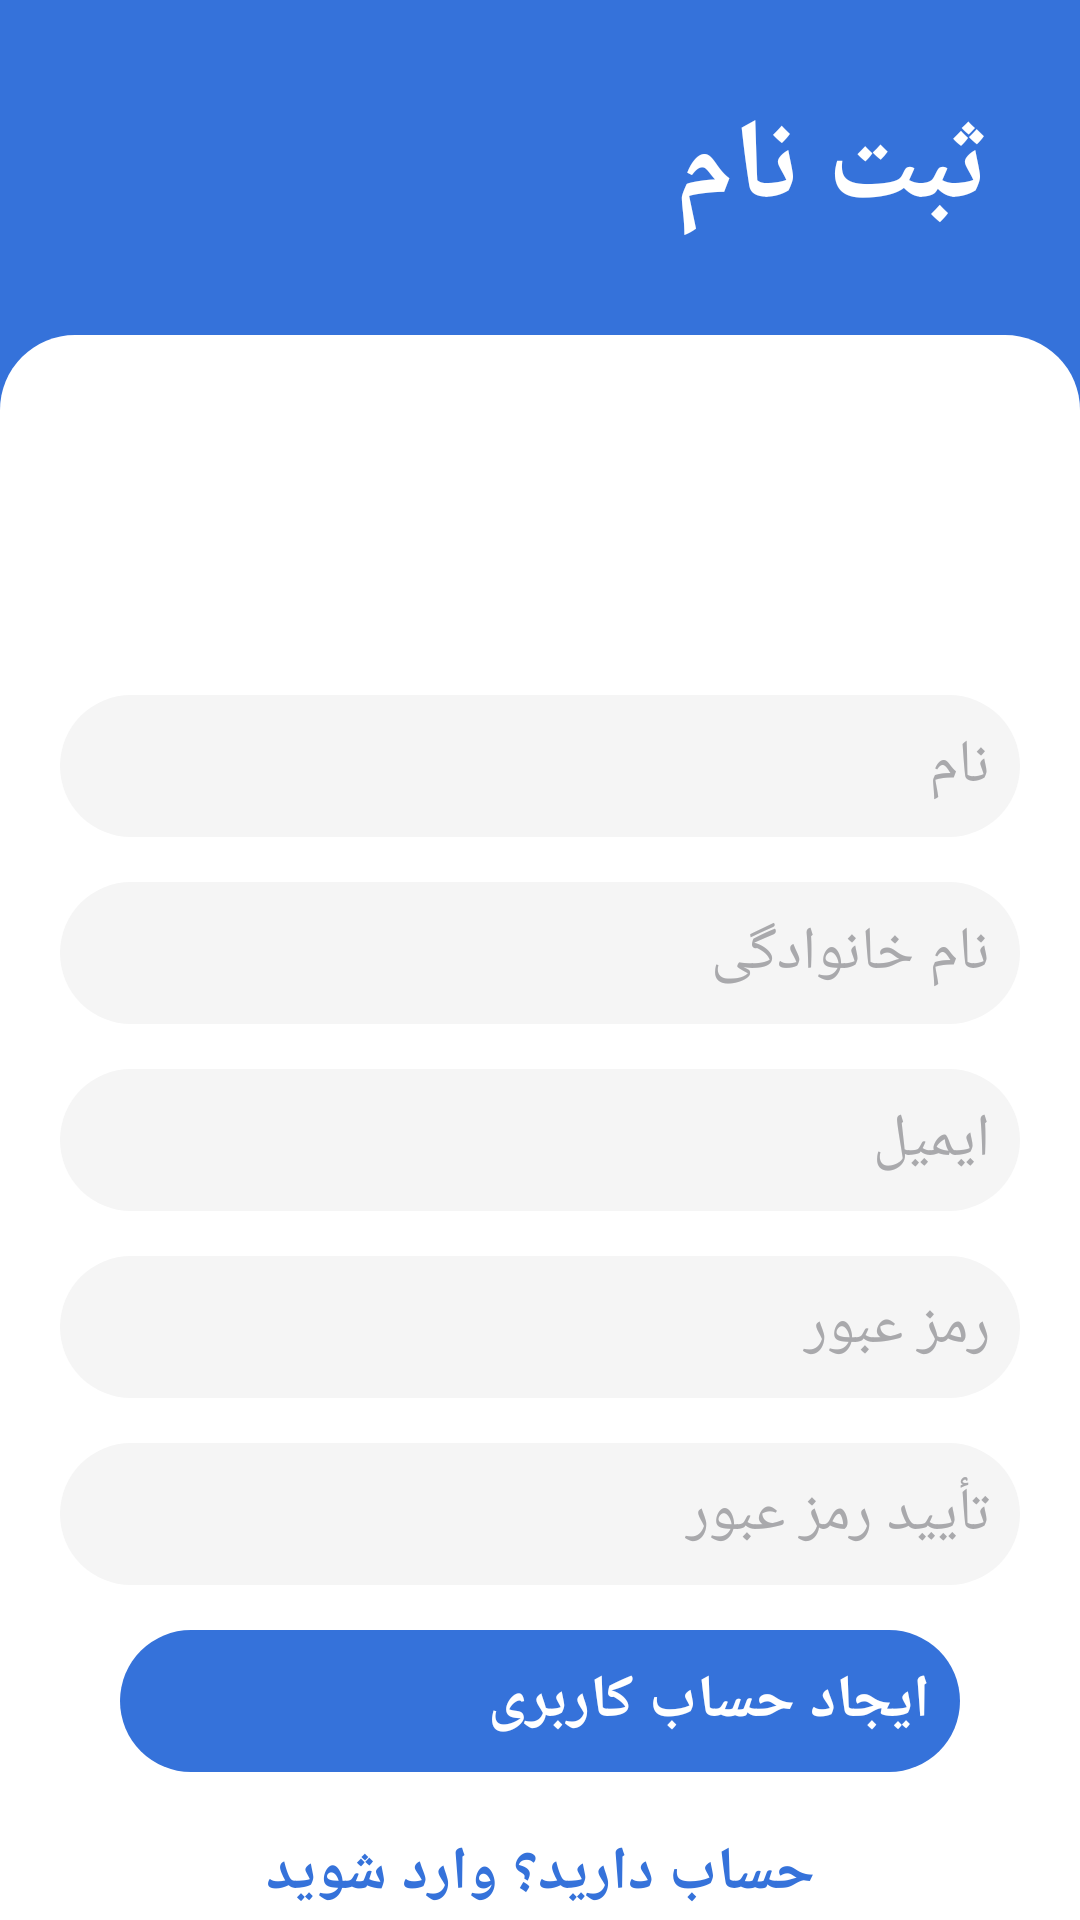

Write the Android layout XML for this screen, with the resource values it uses.
<!-- AndroidManifest.xml: application theme Theme.OnlineExams -->
<!-- res/layout/activity_signup.xml -->
<?xml version="1.0" encoding="utf-8"?>
<ScrollView
    xmlns:android="http://schemas.android.com/apk/res/android"
    android:layout_width="match_parent"
    android:layout_height="match_parent">

    <LinearLayout xmlns:android="http://schemas.android.com/apk/res/android"
    xmlns:app="http://schemas.android.com/apk/res-auto"
    xmlns:tools="http://schemas.android.com/tools"
    android:layout_width="match_parent"
    android:layout_height="match_parent"
    android:background="@color/main"
    android:gravity="top|center_horizontal"
    android:orientation="vertical"
    android:layoutDirection="rtl"
    tools:context=".Signup">

    <TextView
        android:layout_width="match_parent"
        android:layout_height="wrap_content"
        android:textSize="38sp"
        android:textStyle="bold"
        android:layout_margin="30dp"
        android:textColor="@color/white"
        android:text="@string/create_account"
        android:textAlignment="viewStart"
        android:fontFamily="@font/vazir" />

    <LinearLayout
        android:layout_width="match_parent"
        android:layout_height="match_parent"
        android:background="@drawable/background"
        android:padding="20dp"
        android:gravity="top|center_horizontal"
        android:orientation="vertical">

        <EditText
            android:id="@+id/first_name"
            android:layout_width="match_parent"
            android:layout_height="wrap_content"
            android:textSize="20sp"
            android:padding="10dp"
            android:background="@drawable/grey_edittext"
            android:textColor="@color/black"
            android:textColorHint="@color/main_variant"
            android:inputType="text"
            android:imeOptions="actionNext"
            android:layout_marginBottom="15dp"
            android:layout_marginTop="100dp"
            android:hint="@string/first_name"
            android:textAlignment="viewStart"
            android:gravity="right|center_vertical"
            android:layoutDirection="rtl"
            android:fontFamily="@font/vazir"
            tools:ignore="RtlCompat,RtlHardcoded" />

        <EditText
            android:id="@+id/last_name"
            android:layout_width="match_parent"
            android:layout_height="wrap_content"
            android:textSize="20sp"
            android:padding="10dp"
            android:background="@drawable/grey_edittext"
            android:textColor="@color/black"
            android:textColorHint="@color/main_variant"
            android:inputType="text"
            android:imeOptions="actionNext"
            android:layout_marginBottom="15dp"
            android:hint="@string/last_name"
            android:textAlignment="viewStart"
            android:gravity="right|center_vertical"
            android:layoutDirection="rtl"
            android:fontFamily="@font/vazir"
            tools:ignore="RtlCompat,RtlHardcoded" />

        <EditText
            android:id="@+id/email"
            android:layout_width="match_parent"
            android:layout_height="wrap_content"
            android:textSize="20sp"
            android:padding="10dp"
            android:background="@drawable/grey_edittext"
            android:textColor="@color/black"
            android:textColorHint="@color/main_variant"
            android:inputType="textEmailAddress"
            android:imeOptions="actionNext"
            android:layout_marginBottom="15dp"
            android:hint="@string/email"
            android:textAlignment="viewStart"
            android:fontFamily="@font/vazir" />

        <EditText
            android:id="@+id/password"
            android:layout_width="match_parent"
            android:layout_height="wrap_content"
            android:textSize="20sp"
            android:padding="10dp"
            android:background="@drawable/grey_edittext"
            android:textColor="@color/black"
            android:textColorHint="@color/main_variant"            android:inputType="textPassword"
            android:imeOptions="actionNext"
            android:layout_marginBottom="15dp"
            android:hint="@string/password"
            android:textAlignment="viewStart"
            android:gravity="right|center_vertical"
            android:fontFamily="@font/vazir"
            tools:ignore="RtlCompat,RtlHardcoded" />

        <EditText
            android:id="@+id/confirm_password"
            android:layout_width="match_parent"
            android:layout_height="wrap_content"
            android:textSize="20sp"
            android:padding="10dp"
            android:background="@drawable/grey_edittext"
            android:textColor="@color/black"
            android:textColorHint="@color/main_variant"
            android:inputType="textPassword"
            android:imeOptions="actionDone"
            android:layout_marginBottom="15dp"
            android:hint="@string/confirm_password"
            android:textAlignment="viewStart"
            android:gravity="right|center_vertical"
            android:fontFamily="@font/vazir"
            tools:ignore="RtlCompat,RtlHardcoded" />

        <Button
            android:id="@+id/signup"
            android:layout_width="280dp"
            android:layout_height="wrap_content"
            android:textSize="20sp"
            android:padding="10dp"
            android:background="@drawable/button_background"
            android:textColor="@color/white"
            android:layout_marginBottom="10dp"
            android:textAllCaps="false"
            android:text="@string/signup"
            android:textStyle="bold"
            android:fontFamily="@font/vazir" />

        <TextView
            android:id="@+id/login"
            android:layout_width="match_parent"
            android:layout_height="wrap_content"
            android:gravity="center"
            android:textSize="20sp"
            android:padding="10dp"
            android:textColor="@color/main"
            android:text="@string/already_have_account"
            android:textStyle="bold"
            android:fontFamily="@font/vazir" />

    </LinearLayout>
</LinearLayout>

</ScrollView>
<!-- resources referenced by this layout -->
<resources>
  <color name="black">#000000</color>
  <color name="main">#3572da</color>
  <color name="main_variant">#A9A9AC</color>
  <color name="white">#FFFFFF</color>
  <!-- drawable background (drawable) -->
  <shape xmlns:android="http://schemas.android.com/apk/res/android" android:shape="rectangle">
      <solid android:color="@color/white"/>
      <corners android:topLeftRadius="25dp"
          android:topRightRadius="25dp"/>
  </shape>
  <!-- drawable button_background (drawable) -->
  <?xml version="1.0" encoding="utf-8"?>
  <shape xmlns:android="http://schemas.android.com/apk/res/android" android:shape="rectangle">
      <solid android:color="@color/main"/>
      <corners android:radius="99999dp"/>
  </shape>
  <!-- drawable grey_edittext (drawable) -->
  <?xml version="1.0" encoding="utf-8"?>
  <shape xmlns:android="http://schemas.android.com/apk/res/android" android:shape="rectangle">
      <solid android:color="@color/surface_light"/>
      <corners android:radius="99999dp"/>
  </shape>
  <string name="already_have_account">حساب دارید؟ وارد شوید</string>
  <string name="confirm_password">تأیید رمز عبور</string>
  <string name="create_account">ثبت نام</string>
  <string name="email">ایمیل</string>
  <string name="first_name">نام</string>
  <string name="last_name">نام خانوادگی</string>
  <string name="password">رمز عبور</string>
  <string name="signup">ایجاد حساب کاربری</string>
  <style name="Theme.OnlineExams" parent="Theme.MaterialComponents.DayNight.NoActionBar">
          <item name="colorPrimary">@color/main</item>
          <item name="colorPrimaryVariant">@color/main_variant</item>
          <item name="colorOnPrimary">@color/white</item>
  
          <item name="colorSecondary">@color/accent1</item>
          <item name="colorSecondaryVariant">@color/accent2</item>
          <item name="colorOnSecondary">@color/white</item>
  
          <item name="android:statusBarColor">@color/main</item>
          <item name="android:windowBackground">@color/background_light</item>
          <item name="colorSurface">@color/surface_light</item>
          <item name="colorOnSurface">@color/text_primary_light</item>
          <item name="android:textColorPrimary">@color/text_primary_light</item>
      </style>
  <color name="surface_light">#F5F5F5</color>
  <color name="accent1">#8BEB8E</color>
  <color name="accent2">#FF4063</color>
  <color name="background_light">#FFFFFF</color>
  <color name="text_primary_light">#000000</color>
</resources>
